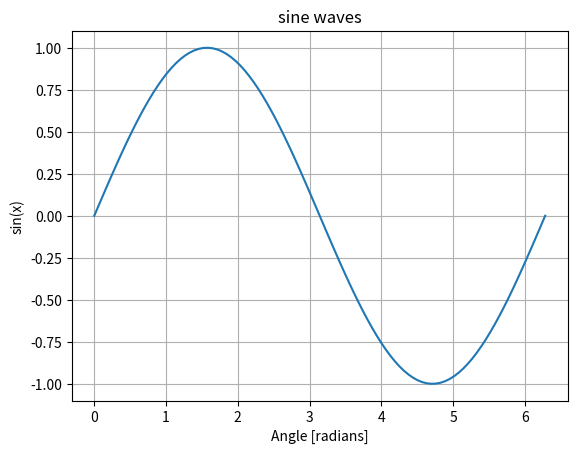

Here is the Python script that generated this plot:
import numpy as np
a = np.array([1,2,3,4,5])
print(a)
a[0] = 100
print(a)
print(a[0])
d = a[3:6]
print(d)
# basic operation in data science# #vector#
u = [1,9]
v = [6,1]
z = []
for n,m in zip (u,v):
 sum_of_vec = n+m
 z.append(sum_of_vec)
 print(sum_of_vec)
 #scalar multiplication# 
f = np.array([2,3,4,56,7,89])
g = np.array ([4,6,98,74,4,9])
scalar = 2 * f
print(scalar)
 #dot product#
dot_product = np.dot(f,g)
print(dot_product)
 # adding constant #
y = g + 1
print(y) 
# universal function#
mean_value = np.mean(g)
print(mean_value)
max_value = np.max(g)
print(max_value)
print(np.pi)
print([0,np.pi/2,np.pi])
t = [0,np.pi/2,np.pi]
b = np.sin(t)
print(b)
w = np.linspace(-2,2,9)
print(w)
q = np.linspace(0,2*np.pi,100)
k = np.sin(q)
print(q)
print(k)
import matplotlib.pyplot as plt
plt.plot(q,k)
plt.title('sine waves')
plt.xlabel("Angle [radians]")
plt.ylabel("sin(x)")
plt.grid(True)
plt.show()